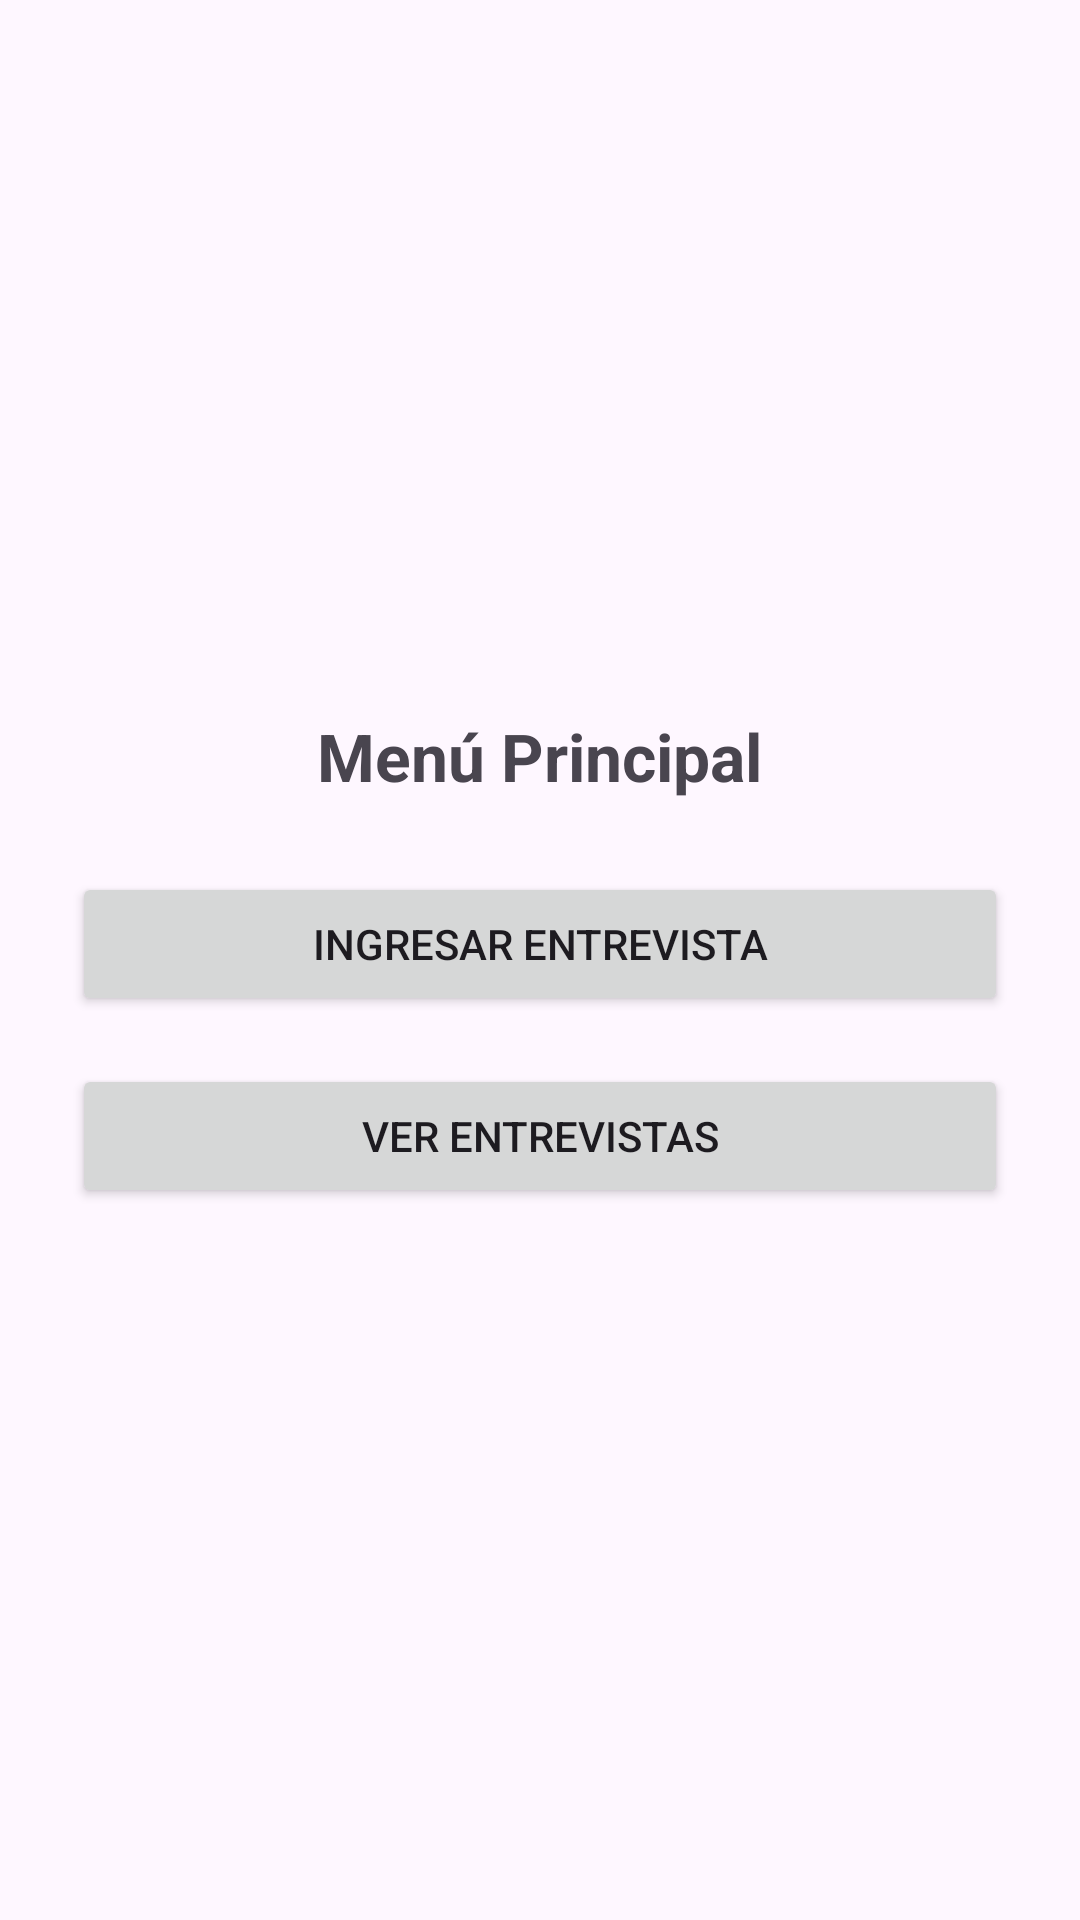

The Android layout XML behind this screen, and the referenced resources:
<!-- AndroidManifest.xml: application theme Theme.Examen3ERP -->
<!-- res/layout/activity_menu.xml -->
<?xml version="1.0" encoding="utf-8"?>
<LinearLayout xmlns:android="http://schemas.android.com/apk/res/android"
    android:layout_width="match_parent"
    android:layout_height="match_parent"
    android:orientation="vertical"
    android:padding="24dp"
    android:gravity="center">

    <TextView
        android:id="@+id/tvTitulo"
        android:layout_width="wrap_content"
        android:layout_height="wrap_content"
        android:text="Menú Principal"
        android:textStyle="bold"
        android:textSize="22sp"
        android:layout_marginBottom="24dp" />

    <Button
        android:id="@+id/btnIrIngreso"
        android:layout_width="match_parent"
        android:layout_height="wrap_content"
        android:text="Ingresar Entrevista" />

    <Space
        android:layout_width="match_parent"
        android:layout_height="16dp" />

    <Button
        android:id="@+id/btnIrLista"
        android:layout_width="match_parent"
        android:layout_height="wrap_content"
        android:text="Ver Entrevistas" />
</LinearLayout>
<!-- resources referenced by this layout -->
<resources>
  <style name="Theme.Examen3ERP" parent="Base.Theme.Examen3ERP" />
  <style name="Base.Theme.Examen3ERP" parent="Theme.Material3.DayNight.NoActionBar">
          
          
      </style>
</resources>
